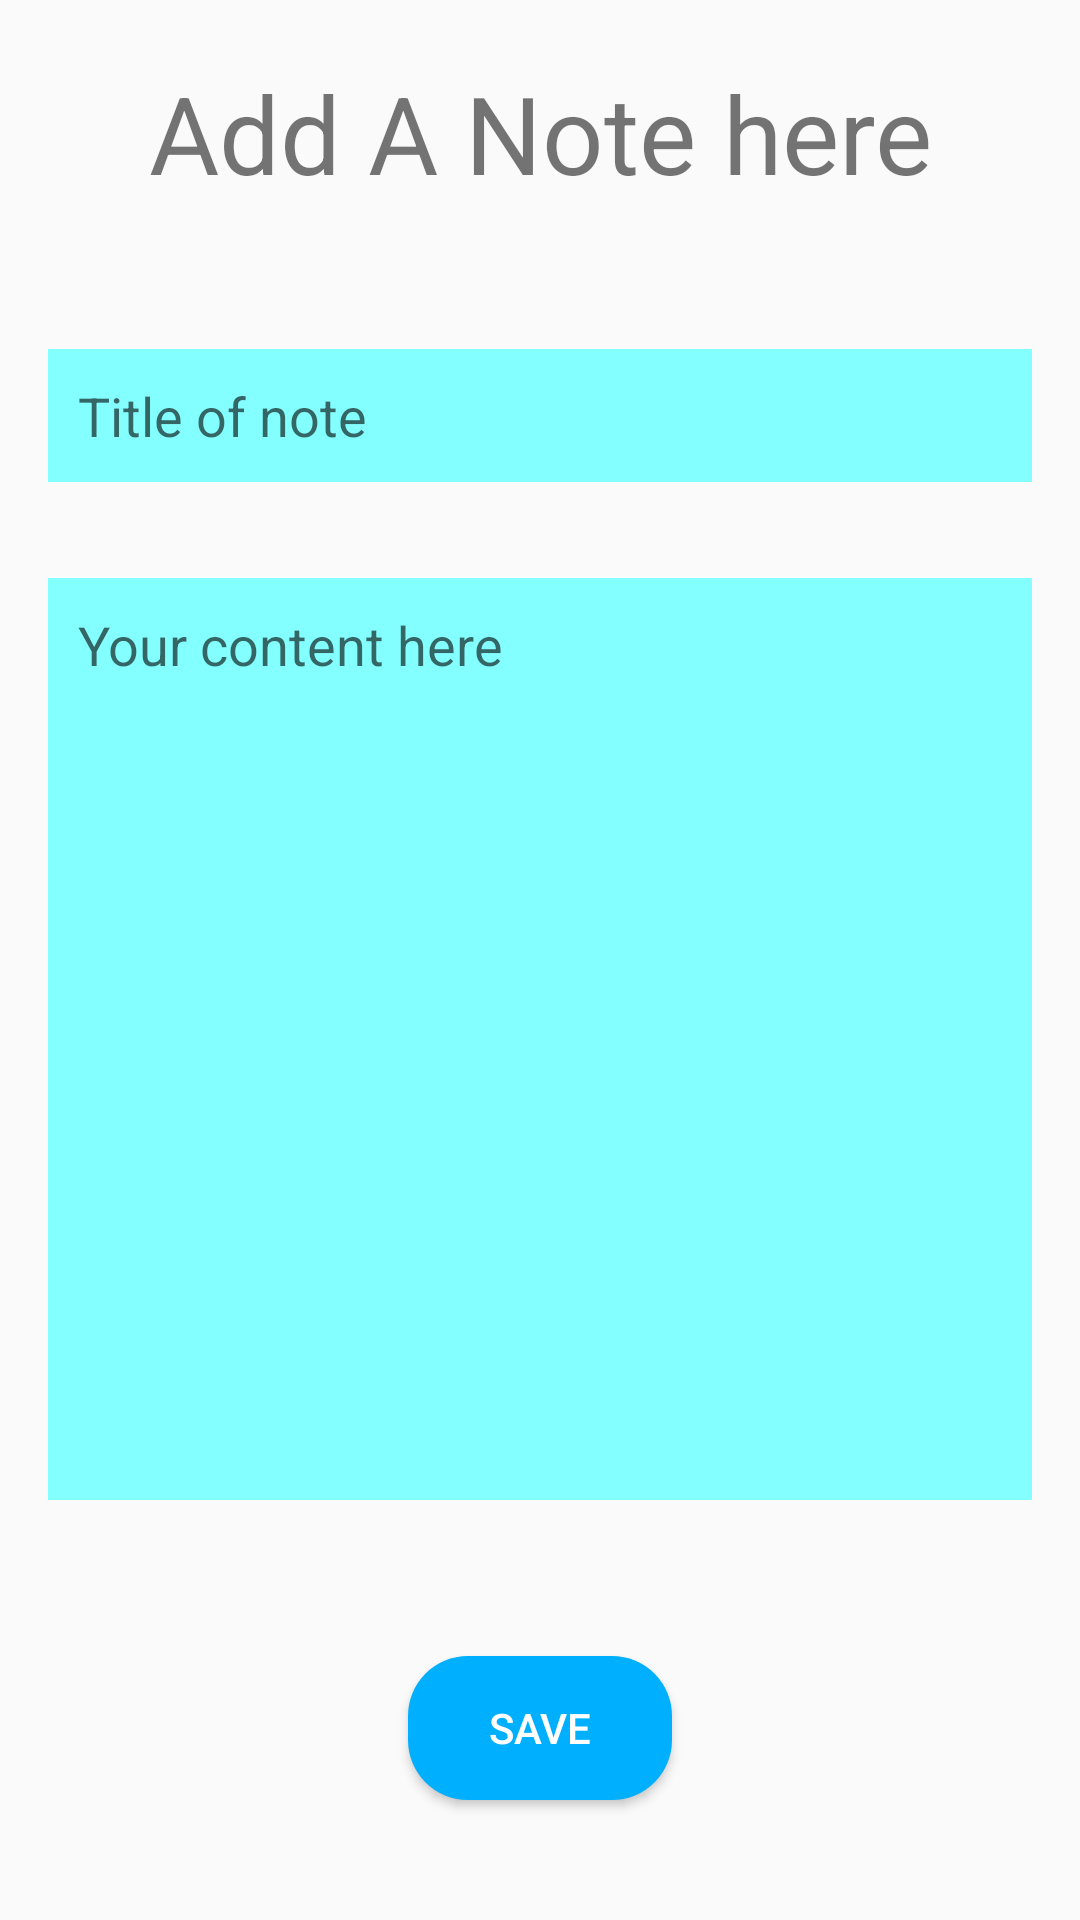

Produce the Android XML layout that renders to this screen, including the resource entries it uses.
<!-- AndroidManifest.xml: application theme AppTheme -->
<!-- res/layout/activity_add_notes.xml -->
<?xml version="1.0" encoding="utf-8"?>
<androidx.constraintlayout.widget.ConstraintLayout xmlns:android="http://schemas.android.com/apk/res/android"
    xmlns:app="http://schemas.android.com/apk/res-auto"
    xmlns:tools="http://schemas.android.com/tools"
    android:layout_width="match_parent"
    android:layout_height="match_parent"
    tools:context=".AddNotesActivity">

    <EditText
        android:id="@+id/notes_title_editText"
        android:layout_width="0dp"
        android:layout_height="wrap_content"
        android:layout_marginStart="16dp"
        android:layout_marginTop="48dp"
        android:layout_marginEnd="16dp"
        android:background="#84FFFF"
        android:ems="10"
        android:hint="Title of note"
        android:inputType="textPersonName"
        android:padding="10dp"
        app:layout_constraintEnd_toEndOf="parent"
        app:layout_constraintStart_toStartOf="parent"
        app:layout_constraintTop_toBottomOf="@+id/textView3" />

    <EditText
        android:id="@+id/notes_content_editText"
        android:layout_width="0dp"
        android:layout_height="0dp"
        android:layout_marginStart="16dp"
        android:layout_marginTop="32dp"
        android:layout_marginEnd="16dp"
        android:layout_marginBottom="32dp"
        android:background="#84FFFF"
        android:ems="10"
        android:gravity="start|top"
        android:hint="Your content here"
        android:inputType="textMultiLine"
        android:maxLines="25"
        android:padding="10dp"
        app:layout_constraintBottom_toTopOf="@+id/button"
        app:layout_constraintEnd_toEndOf="parent"
        app:layout_constraintStart_toStartOf="parent"
        app:layout_constraintTop_toBottomOf="@+id/notes_title_editText" />

    <TextView
        android:id="@+id/textView3"
        android:layout_width="wrap_content"
        android:layout_height="wrap_content"
        android:layout_marginTop="20dp"
        android:text="Add A Note here"
        android:textSize="36sp"
        app:layout_constraintEnd_toEndOf="parent"
        app:layout_constraintStart_toStartOf="parent"
        app:layout_constraintTop_toTopOf="parent" />

    <Button
        android:id="@+id/button"
        android:layout_width="wrap_content"
        android:layout_height="wrap_content"
        android:layout_marginTop="20dp"
        android:layout_marginBottom="40dp"
        android:background="@drawable/note_background"
        android:onClick="addNote"
        android:text="Save"
        android:textColor="#FFF"
        app:layout_constraintBottom_toBottomOf="parent"
        app:layout_constraintEnd_toEndOf="parent"
        app:layout_constraintStart_toStartOf="parent"
        app:layout_constraintTop_toBottomOf="@+id/notes_content_editText" />
</androidx.constraintlayout.widget.ConstraintLayout>
<!-- resources referenced by this layout -->
<resources>
  <!-- drawable note_background (drawable) -->
  <?xml version="1.0" encoding="utf-8"?>
  <shape xmlns:android="http://schemas.android.com/apk/res/android">
  <solid android:color="@color/blue_light" />
      <corners android:radius="20dp"/>
  </shape>
  <style name="AppTheme" parent="Theme.AppCompat.Light.DarkActionBar">
          
          <item name="colorPrimary">@color/blue_light</item>
          <item name="colorPrimaryDark">@color/blue_dark</item>
          <item name="colorAccent">@color/colorAccent</item>
      </style>
  <color name="blue_light">#00B0FF</color>
  <color name="blue_dark">#1B9CD8</color>
  <color name="colorAccent">#03DAC5</color>
</resources>
